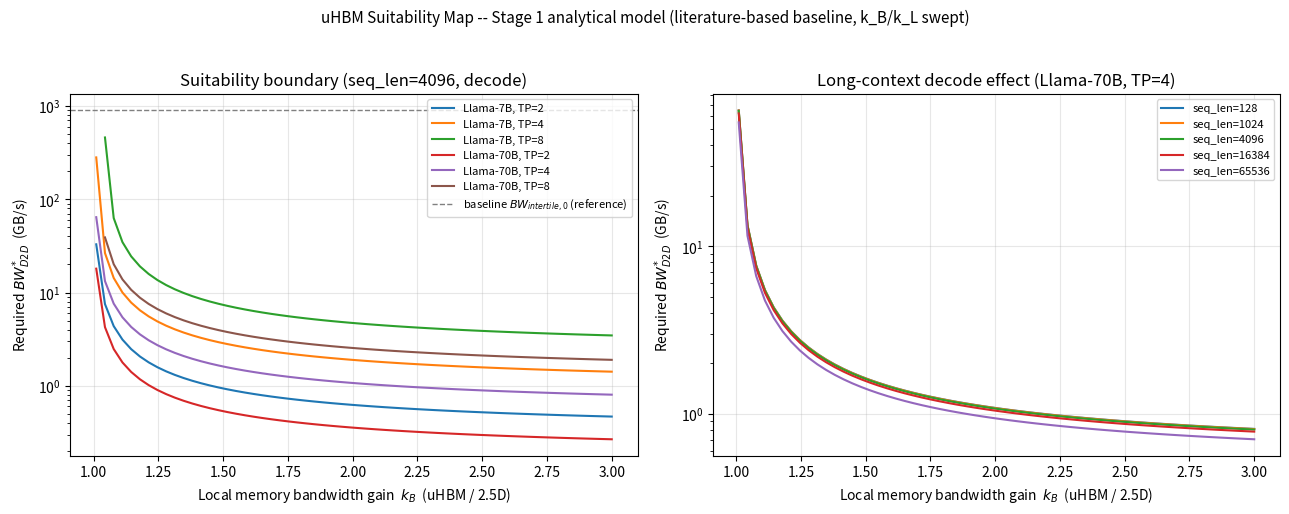

This chart was generated by the following Python code:
# -*- coding: utf-8 -*-
"""
uHBM Stage 1 -- LLM Workload -> Traffic Signature -> Break-even 해석 모델

목적: "GPU-on-HBM 수직 적층 구조가 언제 유리한가"를 물리 시뮬레이션(HFSS/ADS) 없이
     순수 파이썬 수식만으로 먼저 답해보는 스크립트.
     uHBM_워크로드 분석 주제 구체화 초안_v3.pdf 의 01/04/09장 수식을 그대로 구현했다.

파이프라인에서 이 스크립트의 위치:
    [HFSS: 형상 -> S-parameter]  -->  [ADS: S-parameter -> achievable data rate]
                                              |
                                              v  (이 값이 BW_LOCAL_0, k_B 로 들어온다)
    [이 스크립트: workload -> traffic signature -> break-even 조건]

지금 단계에서는 HFSS/ADS 숫자가 아직 없으므로, k_B(로컬 메모리 대역폭 개선 배수)를
"주어진 값"이 아니라 "스윕 변수"로 둔다. 즉 "uHBM이 이기려면 k_B가 최소 얼마나
필요한가?"를 answer하는 것이 이 파일의 역할이다 (원 문서의 Stage 1 정의 그대로).
"""

import numpy as np
import matplotlib.pyplot as plt

# These backward-compatible preset names represent the Llama-2 architectures
# specifically. They do not represent Llama 1 or Llama 3, whose attention-head
# and GQA configurations differ. Sources: Touvron et al., "Llama 2: Open
# Foundation and Fine-Tuned Chat Models" (2023), Table 1 / Section 2.2, and
# Meta's official Llama-2 model configs (mirrored by the cited Hugging Face
# configs): 7B has hidden_size=4096, 32 attention/KV heads, 32 layers; 70B has
# hidden_size=8192, 64 attention heads, 8 KV heads, and 80 layers.

# ======================================================================
# 0. 모델 아키텍처 스펙 -- 이 값들은 "진짜" 숫자 (공개된 Llama 아키텍처 스펙)
# ======================================================================
MODELS = {
    # Touvron et al. (2023), Table 1 / Section 2.2; official Llama-2-7B
    # config (also mirrored by NousResearch/Llama-2-7b-hf):
    # hidden_size=4096, num_attention_heads=num_key_value_heads=32, layers=32.
    "Llama-7B": dict(
        n_layers=32,
        d_model=4096,
        n_params=7e9,
        n_heads=32,
        n_kv_heads=32,  # Llama-2-7B config: plain MHA (no GQA).
        intermediate_size=11008,  # Official Llama-2-7B config.
    ),
    # Touvron et al. (2023), Table 1 / Section 2.2; official Llama-2-70B
    # config (also mirrored by TheBloke/Llama-2-70B-fp16): hidden_size=8192,
    # num_attention_heads=64, num_key_value_heads=8, layers=80.
    "Llama-70B": dict(
        n_layers=80,
        d_model=8192,
        n_params=70e9,
        n_heads=64,
        n_kv_heads=8,  # Llama-2-70B config: GQA group size = 64 / 8 = 8.
        intermediate_size=28672,  # Official Llama-2-70B config.
    ),
}
BYTES_FP16 = 2  # weight / activation / KV cache 모두 FP16 가정 (2 bytes/element)


def attention_parameter_fraction(model):
    """Return the block-parameter share attributed to attention projections.

    This is a parameter-count-based first-order attribution, not a detailed
    kernel model. The attention term includes GQA-aware Q/K/V/O projections;
    the MLP term models Llama-2's SwiGLU gate/up/down projections. Embeddings,
    normalization, and output-head parameters contained in ``n_params`` are
    subsequently distributed in this same block-derived proportion so that
    aggregate weight traffic is conserved exactly by the Stage 2 schedule.
    """
    d_model = model["d_model"]
    n_heads = model["n_heads"]
    n_kv_heads = model["n_kv_heads"]
    intermediate_size = model["intermediate_size"]
    if n_heads <= 0 or n_kv_heads <= 0 or intermediate_size <= 0:
        raise ValueError("model head counts and intermediate_size must be positive")

    head_dim = d_model / n_heads
    kv_dimension = n_kv_heads * head_dim
    attention_params = (
        d_model * d_model
        + 2.0 * d_model * kv_dimension
        + d_model * d_model
    )
    mlp_params = 3.0 * d_model * intermediate_size
    return attention_params / (attention_params + mlp_params)


# ======================================================================
# 1. Local memory traffic: B_local(token) = B_weight + B_KV  (+B_act, 여기선 생략)
#    -> 워크로드 초안 04장의 B_local = B_weight + B_KV + B_activation 중
#       decode 단계에서 지배적인 두 항만 우선 구현 (B_act는 상대적으로 작음)
# ======================================================================
def b_weight_footprint(model, tp):
    """Return the per-GPU TP-sharded resident weight footprint.

    This footprint is independent of sequence length and batch size.
    """
    return (model["n_params"] / tp) * BYTES_FP16


def b_kv_footprint(model, tp, seq_len, batch=1):
    """Return the per-GPU resident KV-cache footprint for this workload.

    This Stage 1 model assumes every decode step reads the complete resident KV
    cache, so KV traffic equals KV resident footprint. Paged KV, eviction,
    sliding windows, or sparse attention would break that equivalence and
    require a future Stage 3/4 correction.
    """
    # The GQA correction applies to the Llama-2-70B KV term only.
    # build_prefill_signature() reuses this helper, so its initial prefill
    # approximation inherits the GQA-aware KV dimension. That propagation does
    # not validate or refine the prefill local-memory approximation itself.
    n_layers, d_model = model["n_layers"], model["d_model"]

    # (b) KV cache: layer마다 K,V 각각 (d_model/tp) 만큼을, 지금까지 쌓인 seq_len 토큰 수만큼 읽는다
    #     -> 원 문서 지적대로, seq_len(S)이 길어질수록 이 항이 지배적이 된다 (long-context decode)
    n_heads, n_kv_heads = model["n_heads"], model["n_kv_heads"]
    if n_kv_heads % tp != 0:
        raise ValueError(
            f"n_kv_heads ({n_kv_heads}) must be evenly divisible by tp ({tp}); "
            "KV-head replication across TP ranks (tp > n_kv_heads, or tp not "
            "dividing n_kv_heads evenly) is not modeled in this stage."
        )
    head_dim = d_model / n_heads
    kv_heads_per_rank = n_kv_heads / tp
    b_kv = 2 * n_layers * kv_heads_per_rank * head_dim * seq_len * BYTES_FP16

    # Batched decode reuses the model weights across requests while each request
    # contributes its own KV-cache traffic. See Pope et al., "Efficiently Scaling
    # Transformer Inference" (2022), which separates shared weight reads from
    # batch-proportional KV-cache work in its inference memory model.
    return b_kv * batch


def b_local_per_token(model, tp, seq_len, batch=1):
    """Backward-compatible combined weight+KV footprint.

    See ``b_weight_footprint()`` and ``b_kv_footprint()`` for the individual
    class values used by capacity-driven placement.
    """
    return b_weight_footprint(model, tp) + b_kv_footprint(
        model, tp, seq_len, batch
    )


def attention_flops_prefill(model, tp, seq_len, batch, c_causal=1.0):
    """Return per-GPU prefill attention FLOPs for a causal-sensitivity point.

    ``c_causal=1.0`` is a dense/naive-kernel reference, not a validated ground
    truth. ``c_causal~=0.5`` represents an ideal causal-triangular reference.
    Attention heads are split across TP ranks following Shoeybi et al.,
    "Megatron-LM: Training Multi-Billion Parameter Language Models Using Model
    Parallelism" (2019), consistent with this model's other TP assumptions.
    """
    n_layers, d_model = model["n_layers"], model["d_model"]

    # Per layer, attention performs QK^T and softmax(QK^T) * V. Counting each
    # multiply-add as 2 FLOPs gives 4 * batch * seq_len^2 * d_model for the
    # full dense S x S matrix. TP head splitting divides per-GPU work by tp;
    # c_causal exposes dense versus causal-aware kernel sensitivity.
    return c_causal * 4 * n_layers * batch * seq_len**2 * d_model / tp


def activation_footprint_bytes(
    model, tp, seq_len, batch, c_act_footprint=0.0
):
    """Return a first-order resident prefill-activation footprint estimate.

    ``c_act_footprint`` absorbs implementation-dependent effects including TP
    tensor layout, fusion, and concurrently live intermediate tensors. It is
    not a literature-established value: 1.0 is only a normalized
    single-hidden-state reference. No structural ``/tp`` is applied because
    some tensors remain replicated across TP ranks. ``tp`` is retained in the
    signature for future placement integration but does not scale this model.
    """
    del tp
    return c_act_footprint * batch * seq_len * model["d_model"] * BYTES_FP16


def activation_traffic_bytes(model, tp, seq_len, batch, c_act_traffic=0.0):
    """Return a first-order transferred prefill-activation traffic estimate.

    This is intentionally separate from resident footprint. ``c_act_traffic``
    absorbs implementation-dependent effects including TP tensor layout and
    fusion, and is not a literature-established value; 1.0 is only a
    normalized single-hidden-state reference. No structural ``/tp`` is applied
    because some tensors remain replicated across TP ranks. ``tp`` is retained
    for a stable analysis API but does not scale this model.
    """
    del tp
    return c_act_traffic * batch * seq_len * model["d_model"] * BYTES_FP16


# ======================================================================
# 2. Inter-tile traffic: B_remote(token), N_msg(token)
#    Megatron-style Tensor Parallel -> layer마다 attention/MLP 각 1회씩 AllReduce
#    (원 문서의 "Traffic Signature 추상화" W=(B_local,B_remote,N_msg,...) 중 두 항)
# ======================================================================
def b_remote_per_token(model, tp, batch=1):
    """TP AllReduce로 GPU 1개가 실제 주고받는 바이트 수와, 토큰당 메시지(=collective 호출) 횟수."""
    if tp == 1:
        return 0.0, 0  # TP=1이면 애초에 inter-tile 통신이 없다 -> uHBM이 항상 유리한 자명한 case

    n_layers, d_model = model["n_layers"], model["d_model"]
    n_msg = 2 * n_layers  # attention 1회 + MLP 1회, layer마다
    msg_size = batch * d_model * BYTES_FP16

    # Ring AllReduce 표준 비용식: GPU 1개가 주고받는 바이트 ~= 2*(TP-1)/TP * msg_size
    b_remote = n_msg * 2 * (tp - 1) / tp * msg_size
    return b_remote, n_msg


# ======================================================================
# 3. 물리 링크 파라미터 -- ⚠️ 지금은 "문헌 기반 placeholder"다.
#    나중에 HFSS(CH0/CH1 S-parameter) + ADS(achievable data rate)로 반드시 교체할 것.
#    지금 목적은 "정확한 숫자"가 아니라 "모델 구조가 맞는지" 확인하는 것.
# ======================================================================
BW_LOCAL_0     = 4 * 1.2e12   # [문헌] CH0 baseline: HBM3e 1.2TB/s/stack x 4 stack = 4.8TB/s
BW_INTERTILE_0 = 900e9        # [TODO: HFSS/ADS 또는 문헌으로 교체] baseline interposer GPU-GPU 대역폭
# These equal-valued latency anchors intentionally describe different domains.
# L_DIRECT_COLLECTIVE_0 is charged once per topology-abstract conventional /
# GPU-direct logical collective. L_H2H_ROUND_0 is charged once per explicit
# H2H ring round. Both remain literature/scenario placeholders until Stage 3
# HFSS/ADS and base-die calibration replace them.
L_DIRECT_COLLECTIVE_0 = 20e-9
L_H2H_ROUND_0 = 20e-9
# Backward-compatible name for callers that still mean the conventional
# topology-abstract logical-collective latency.
L_D2D_0 = L_DIRECT_COLLECTIVE_0
# Before D-1 this scaled a single H2H logical-collective event. After D-1 it
# scales the per-round H2H latency anchor, so one logical collective incurs
# 2*(TP-1) such terms. It is still a sensitivity placeholder, not a measured
# uHBM constant or a ratio between like-for-like physical latency domains.
K_L = 1.0


def ring_allreduce_round_count(tp: int) -> int:
    """Return reduce-scatter plus all-gather round count for a TP ring."""
    if tp < 1:
        raise ValueError("tp must be positive")
    return 0 if tp == 1 else 2 * (tp - 1)


# ======================================================================
# 4. Break-even 조건 (원 문서 04/09장의 "Main Result" 수식 그대로)
#
#    T_comm,u(BW_D2D*) = T_comm,0 + T_mem,0 * (1 - 1/k_B)
#
#    풀어 쓰면: uHBM에서 로컬 메모리 접근으로 절약한 시간(T_mem,0*(1-1/k_B))이
#    "예산"이 되어, 그 예산 안에서만 inter-tile 통신 시간이 늘어나도 괜찮다.
#    이 식을 BW_D2D*에 대해 풀면 "우리 워크로드에서 uHBM이 이기려면 D2D 채널이
#    최소 얼마의 대역폭을 내야 하는가"가 나온다 -- 이것이 HFSS/ADS가 나중에
#    검증해야 할 목표 스펙(feasibility target)이 된다.
# ======================================================================
def required_bw_d2d(
    model,
    tp,
    seq_len,
    k_B,
    batch=1,
    *,
    direct_collective_latency_s=L_DIRECT_COLLECTIVE_0,
    h2h_round_latency_s=K_L * L_H2H_ROUND_0,
):
    """Return the r=0 H2H bandwidth needed to match the conventional case.

    ``b_remote`` already contains the aggregate ring volume. Explicit rounds
    therefore multiply only the per-round latency term, never the bytes.
    """
    b_loc = b_local_per_token(model, tp, seq_len, batch)
    b_rem, n_msg = b_remote_per_token(model, tp, batch)

    if b_rem == 0:
        return 0.0  # TP=1: inter-tile 통신이 없으므로 D2D 대역폭 요구사항 자체가 없음

    if direct_collective_latency_s < 0.0:
        raise ValueError("direct_collective_latency_s cannot be negative")
    if h2h_round_latency_s < 0.0:
        raise ValueError("h2h_round_latency_s cannot be negative")

    T_mem0 = b_loc / BW_LOCAL_0
    T_comm0 = (
        n_msg * direct_collective_latency_s
        + b_rem / BW_INTERTILE_0
    )
    n_rounds = ring_allreduce_round_count(tp)

    budget = (
        T_comm0
        + T_mem0 * (1 - 1 / k_B)
        - n_msg * n_rounds * h2h_round_latency_s
    )
    if budget <= 0:
        return np.inf  # 이 조건에서는 k_B가 아무리 커도 uHBM이 물리적으로 이길 수 없음 (failure case)
    return b_rem / budget


# ======================================================================
# 5. Sanity check -- 지도교수님/선배님께 보여줄 첫 번째 확인
#    "k_B가 커질수록 필요한 BW_D2D*는 감소해야 한다" (원 문서 06장에서 이미 증명한 부호)
# ======================================================================
def sanity_check():
    model = MODELS["Llama-70B"]
    print("=== Sanity check: k_B 증가 -> BW_D2D* 감소하는가? ===")
    for tp in (1, 2, 4, 8):
        vals = [required_bw_d2d(model, tp, seq_len=4096, k_B=kb) for kb in (1.0, 1.5, 2.0, 3.0)]
        monotonic = all(a >= b for a, b in zip(vals, vals[1:]))
        print(f"TP={tp:>2}  BW_D2D* @k_B=[1.0,1.5,2.0,3.0] (GB/s) = "
              f"{[round(v/1e9,1) if np.isfinite(v) else float('inf') for v in vals]}  "
              f"monotonic_decrease={monotonic}")
    print()


# ======================================================================
# 6. Suitability Map -- 원 문서 Fig.3의 "개념도"를 실제 숫자로 그린 버전
# ======================================================================
def plot_suitability_map():
    fig, axes = plt.subplots(1, 2, figsize=(13, 5.2))
    k_B_range = np.linspace(1.01, 3.0, 60)

    # (좌) 모델 크기 x TP 별 비교 -- seq_len=4096 고정
    ax = axes[0]
    for name, model in MODELS.items():
        for tp in (2, 4, 8):
            y = [required_bw_d2d(model, tp, seq_len=4096, k_B=kb) / 1e9 for kb in k_B_range]
            ax.plot(k_B_range, y, label=f"{name}, TP={tp}")
    ax.set_xlabel("Local memory bandwidth gain  $k_B$  (uHBM / 2.5D)")
    ax.set_ylabel("Required $BW_{D2D}^{*}$  (GB/s)")
    ax.set_title("Suitability boundary (seq_len=4096, decode)")
    ax.set_yscale("log")
    ax.axhline(BW_INTERTILE_0 / 1e9, color="gray", linestyle="--", linewidth=1,
               label="baseline $BW_{intertile,0}$ (reference)")
    ax.legend(fontsize=8)
    ax.grid(alpha=0.3)

    # (우) long-context 효과 -- Llama-70B, TP=4 고정, seq_len 스윕
    ax = axes[1]
    model = MODELS["Llama-70B"]
    for seq_len in (128, 1024, 4096, 16384, 65536):
        y = [required_bw_d2d(model, tp=4, seq_len=seq_len, k_B=kb) / 1e9 for kb in k_B_range]
        ax.plot(k_B_range, y, label=f"seq_len={seq_len}")
    ax.set_xlabel("Local memory bandwidth gain  $k_B$  (uHBM / 2.5D)")
    ax.set_ylabel("Required $BW_{D2D}^{*}$  (GB/s)")
    ax.set_title("Long-context decode effect (Llama-70B, TP=4)")
    ax.set_yscale("log")
    ax.legend(fontsize=8)
    ax.grid(alpha=0.3)

    fig.suptitle("uHBM Suitability Map -- Stage 1 analytical model "
                  "(literature-based baseline, k_B/k_L swept)",
                  fontsize=11)
    fig.tight_layout(rect=[0, 0, 1, 0.95])
    fig.savefig("suitability_map_v1.png", dpi=160)
    print("Saved: suitability_map_v1.png")


if __name__ == "__main__":
    sanity_check()
    plot_suitability_map()
